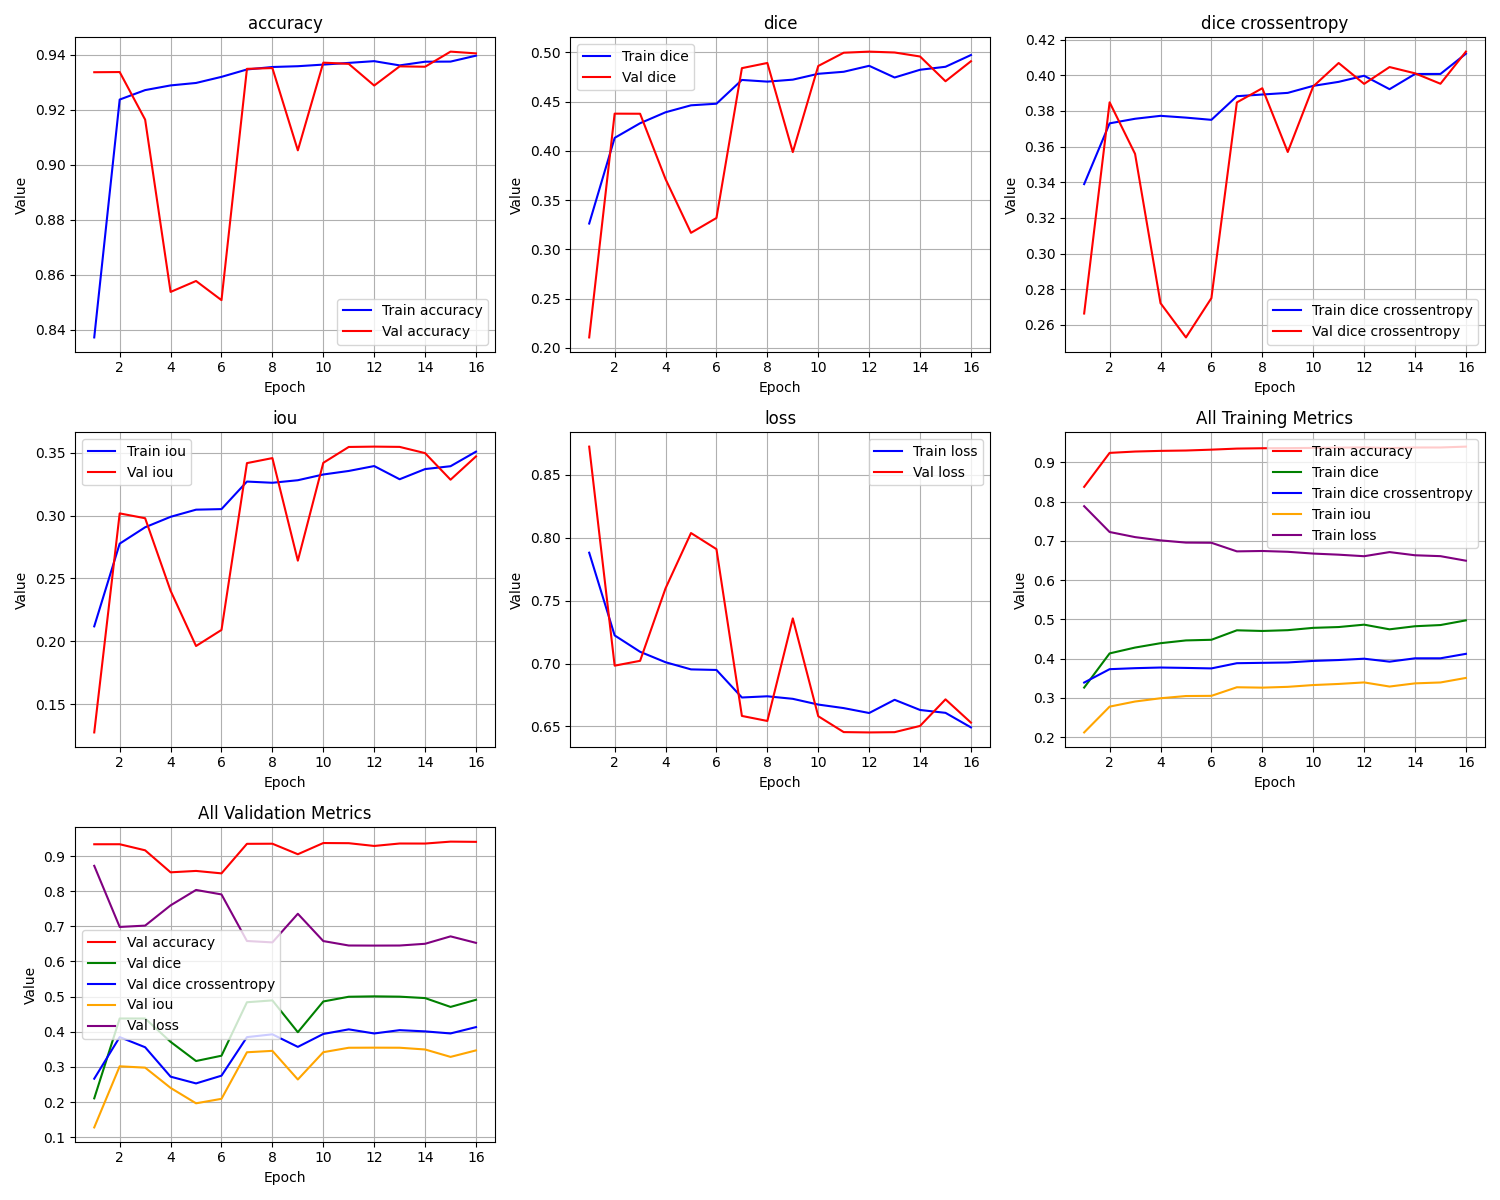

The data file committed next to this chart (first rows):
epoch, train_loss, train_iou, train_dice, train_dice crossentropy, train_accuracy, val_loss, val_iou, val_dice, val_dice crossentropy, val_accuracy
1, 0.7881, 0.2119, 0.3261, 0.3389, 0.8373, 0.8723, 0.1277, 0.2105, 0.2664, 0.9337
2, 0.7223, 0.2777, 0.4132, 0.373, 0.9238, 0.6983, 0.3017, 0.4378, 0.3848, 0.9338
3, 0.7093, 0.2907, 0.4281, 0.3756, 0.9272, 0.7022, 0.2978, 0.4377, 0.3559, 0.9165
4, 0.701, 0.299, 0.4392, 0.3772, 0.9289, 0.7598, 0.2402, 0.3713, 0.2722, 0.8538
5, 0.6954, 0.3046, 0.4463, 0.3762, 0.9298, 0.8037, 0.1963, 0.3167, 0.253, 0.8578
6, 0.6949, 0.3051, 0.4479, 0.375, 0.932, 0.7909, 0.2091, 0.3318, 0.275, 0.8509
7, 0.673, 0.327, 0.472, 0.3882, 0.9347, 0.6584, 0.3416, 0.484, 0.3847, 0.935
8, 0.674, 0.326, 0.4703, 0.3892, 0.9356, 0.6544, 0.3456, 0.4893, 0.3927, 0.9352
9, 0.672, 0.328, 0.4723, 0.3901, 0.9359, 0.7359, 0.2641, 0.3987, 0.3569, 0.9053
10, 0.6674, 0.3326, 0.4783, 0.394, 0.9365, 0.6581, 0.3419, 0.4862, 0.3937, 0.9372
11, 0.6646, 0.3354, 0.4803, 0.3963, 0.9371, 0.6455, 0.3545, 0.4997, 0.4068, 0.9368
12, 0.6607, 0.3393, 0.4864, 0.3997, 0.9378, 0.6453, 0.3547, 0.5008, 0.3951, 0.9289
13, 0.6712, 0.3288, 0.4745, 0.3922, 0.9362, 0.6455, 0.3545, 0.4999, 0.4046, 0.9359
14, 0.6631, 0.3369, 0.4824, 0.4007, 0.9376, 0.6504, 0.3496, 0.4958, 0.4011, 0.9357
15, 0.6608, 0.3392, 0.4854, 0.4007, 0.9376, 0.6715, 0.3285, 0.4707, 0.3952, 0.9412
16, 0.6493, 0.3507, 0.4973, 0.4121, 0.9398, 0.653, 0.347, 0.491, 0.4132, 0.9406
